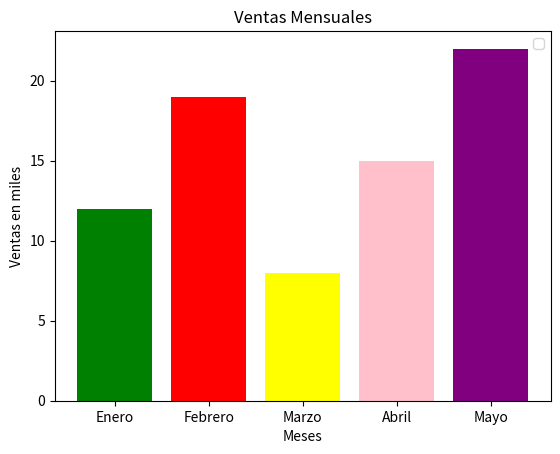

Write the Python code that produced this figure.
import matplotlib.pyplot as plt

#Datos
categorias = ["Enero", "Febrero", "Marzo", "Abril", "Mayo"]

ventas = [12, 19, 8, 15, 22]

#Crear el grafico de barras

plt.bar(categorias, ventas, color=['green','red','yellow','pink','purple'])

#Etiquetas y título
plt.xlabel("Meses")
plt.ylabel("Ventas en miles")
plt.title("Ventas Mensuales")
plt.legend()

#Mostrar el grafico
plt.show()
